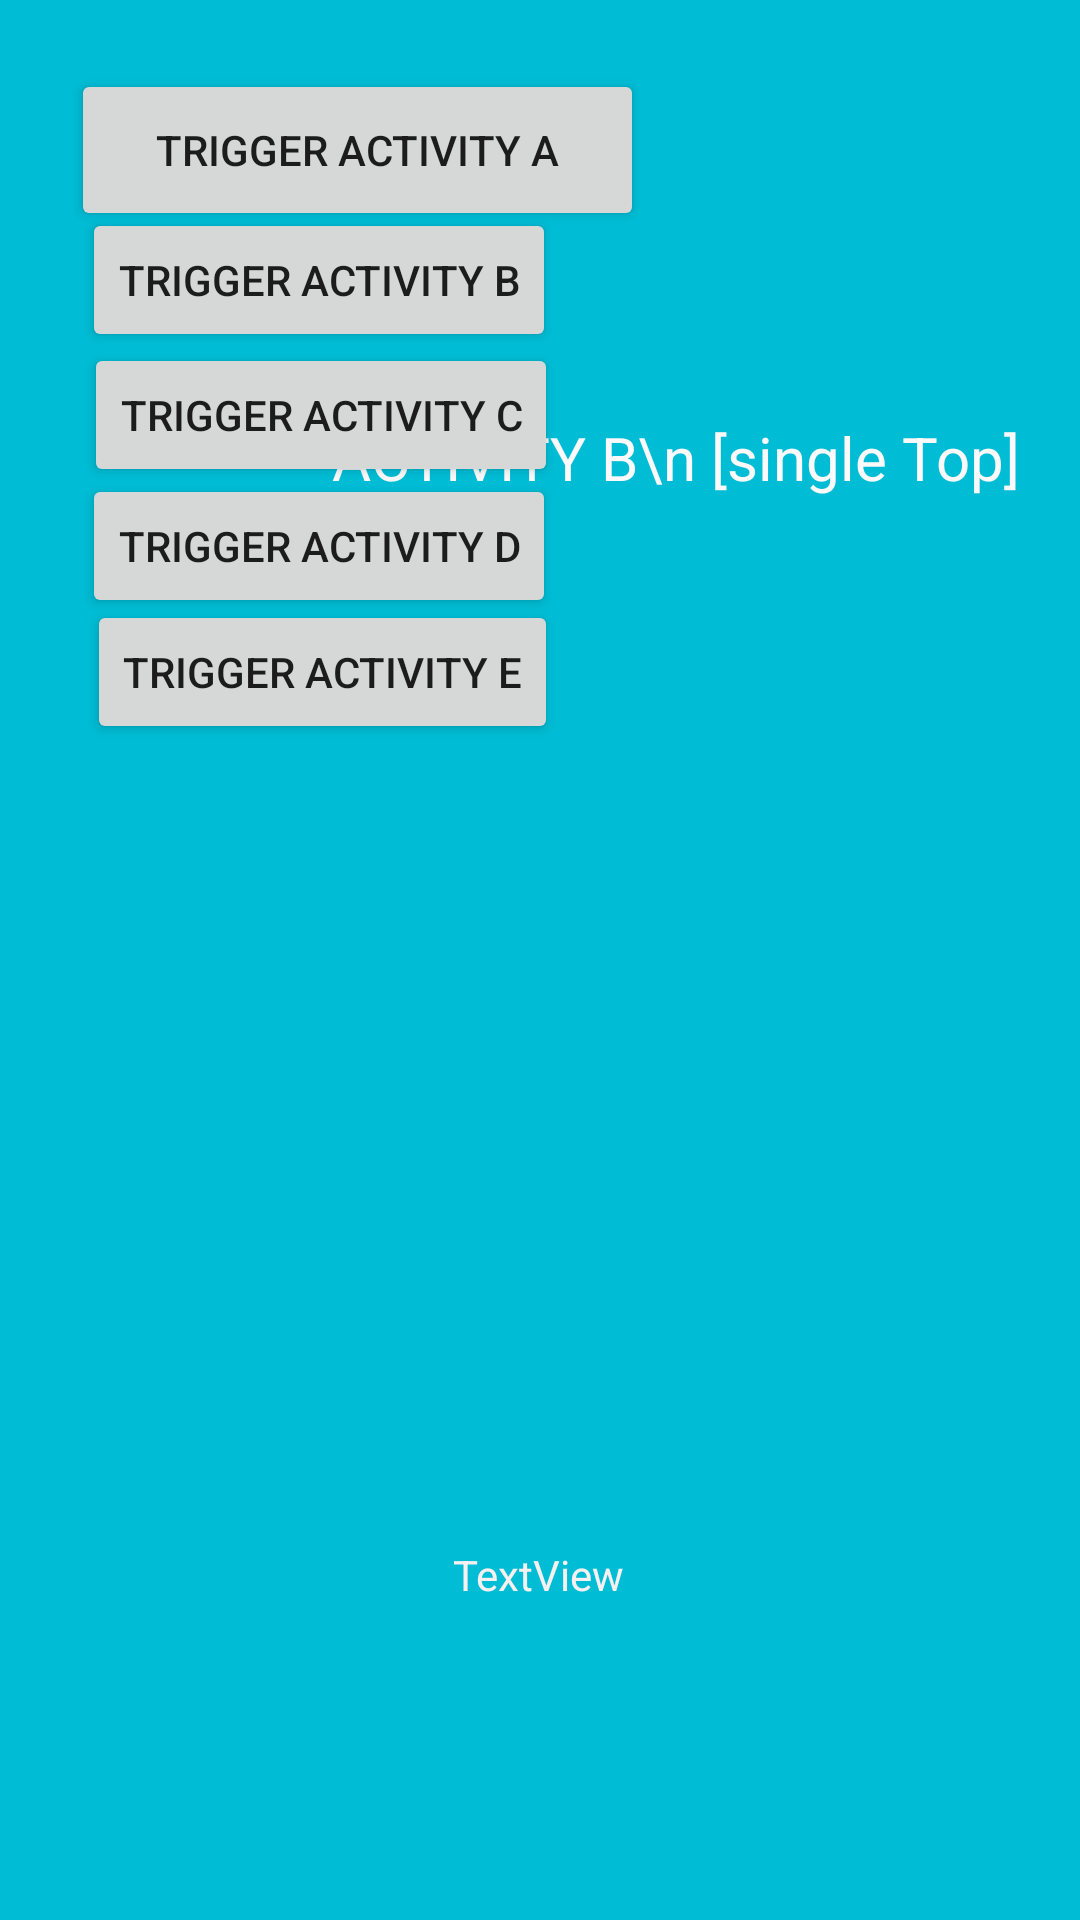

Write the Android layout XML for this screen, with the resource values it uses.
<!-- AndroidManifest.xml: application theme Theme.Launchmodes -->
<!-- res/layout/activity_b.xml -->
<?xml version="1.0" encoding="utf-8"?>
<androidx.constraintlayout.widget.ConstraintLayout xmlns:android="http://schemas.android.com/apk/res/android"
    xmlns:app="http://schemas.android.com/apk/res-auto"
    xmlns:tools="http://schemas.android.com/tools"
    android:layout_width="match_parent"
    android:layout_height="match_parent"
    tools:context=".ActivityB">

    <View
        android:id="@+id/view"
        android:layout_width="wrap_content"
        android:layout_height="wrap_content"
        android:background="#00BCD4"
        app:layout_constraintBottom_toBottomOf="parent"
        app:layout_constraintEnd_toEndOf="parent"
        app:layout_constraintStart_toStartOf="parent"
        app:layout_constraintTop_toTopOf="parent" />

    <TextView
        android:id="@+id/textView2"
        android:layout_width="wrap_content"
        android:layout_height="wrap_content"
        android:text="ACTIVITY B\n [single Top]"
        android:textColor="#FBF9F9"
        android:textSize="20dp"
        app:layout_constraintBottom_toBottomOf="parent"
        app:layout_constraintEnd_toEndOf="parent"
        app:layout_constraintHorizontal_bias="0.846"
        app:layout_constraintStart_toStartOf="parent"
        app:layout_constraintTop_toTopOf="parent"
        app:layout_constraintVertical_bias="0.227" />


    <Button
        android:id="@+id/button3"
        android:layout_width="wrap_content"
        android:layout_height="wrap_content"
        android:onClick="startNewActivityB"
        android:text="trigger Activity B"
        app:layout_constraintBottom_toBottomOf="parent"
        app:layout_constraintEnd_toEndOf="parent"
        app:layout_constraintHorizontal_bias="0.135"
        app:layout_constraintStart_toStartOf="parent"
        app:layout_constraintTop_toTopOf="parent"
        app:layout_constraintVertical_bias="0.117" />

    <Button
        android:id="@+id/button6"
        android:layout_width="wrap_content"
        android:layout_height="wrap_content"
        android:onClick="startNewActivityE"
        android:text="trigger Activity E"
        app:layout_constraintBottom_toBottomOf="parent"
        app:layout_constraintEnd_toEndOf="parent"
        app:layout_constraintHorizontal_bias="0.143"
        app:layout_constraintStart_toStartOf="parent"
        app:layout_constraintTop_toTopOf="parent"
        app:layout_constraintVertical_bias="0.338" />

    <Button
        android:id="@+id/button5"
        android:layout_width="wrap_content"
        android:layout_height="wrap_content"
        android:onClick="startNewActivityD"
        android:text="trigger Activity D"
        app:layout_constraintBottom_toBottomOf="parent"
        app:layout_constraintEnd_toEndOf="parent"
        app:layout_constraintHorizontal_bias="0.135"
        app:layout_constraintStart_toStartOf="parent"
        app:layout_constraintTop_toTopOf="parent"
        app:layout_constraintVertical_bias="0.267" />

    <Button
        android:id="@+id/button4"
        android:layout_width="wrap_content"
        android:layout_height="wrap_content"
        android:onClick="startNewActivityC"
        android:text="trigger Activity C"
        app:layout_constraintBottom_toBottomOf="parent"
        app:layout_constraintEnd_toEndOf="parent"
        app:layout_constraintHorizontal_bias="0.139"
        app:layout_constraintStart_toStartOf="parent"
        app:layout_constraintTop_toTopOf="parent"
        app:layout_constraintVertical_bias="0.193" />

    <Button
        android:id="@+id/button2"
        android:layout_width="191dp"
        android:layout_height="54dp"
        android:onClick="startNewActivityA"
        android:text="trigger Activity A"
        app:layout_constraintBottom_toBottomOf="parent"
        app:layout_constraintEnd_toEndOf="parent"
        app:layout_constraintHorizontal_bias="0.14"
        app:layout_constraintStart_toStartOf="parent"
        app:layout_constraintTop_toTopOf="parent"
        app:layout_constraintVertical_bias="0.039" />

    <TextView
        android:id="@+id/mTextView"
        android:layout_width="wrap_content"
        android:layout_height="wrap_content"
        android:text="TextView"
        android:textColor="#F6F0F0"
        app:layout_constraintBottom_toBottomOf="parent"
        app:layout_constraintEnd_toEndOf="parent"
        app:layout_constraintHorizontal_bias="0.498"
        app:layout_constraintStart_toStartOf="parent"
        app:layout_constraintTop_toTopOf="parent"
        app:layout_constraintVertical_bias="0.83" />

</androidx.constraintlayout.widget.ConstraintLayout>
<!-- resources referenced by this layout -->
<resources>
  <style name="Theme.Launchmodes" parent="Theme.MaterialComponents.DayNight.DarkActionBar">
          
          <item name="colorPrimary">@color/purple_500</item>
          <item name="colorPrimaryVariant">@color/purple_700</item>
          <item name="colorOnPrimary">@color/white</item>
          
          <item name="colorSecondary">@color/teal_200</item>
          <item name="colorSecondaryVariant">@color/teal_700</item>
          <item name="colorOnSecondary">@color/black</item>
          
          <item name="android:statusBarColor" tools:targetApi="l">?attr/colorPrimaryVariant</item>
          
      </style>
  <!-- not gathered from this repository: default colours our renderer supplied (Android Studio template values) -->
  <color name="purple_500">#FF6200EE</color>
  <color name="purple_700">#FF3700B3</color>
  <color name="teal_200">#FF03DAC5</color>
  <color name="teal_700">#FF018786</color>
  <color name="black">#FF000000</color>
  <color name="white">#FFFFFFFF</color>
</resources>
